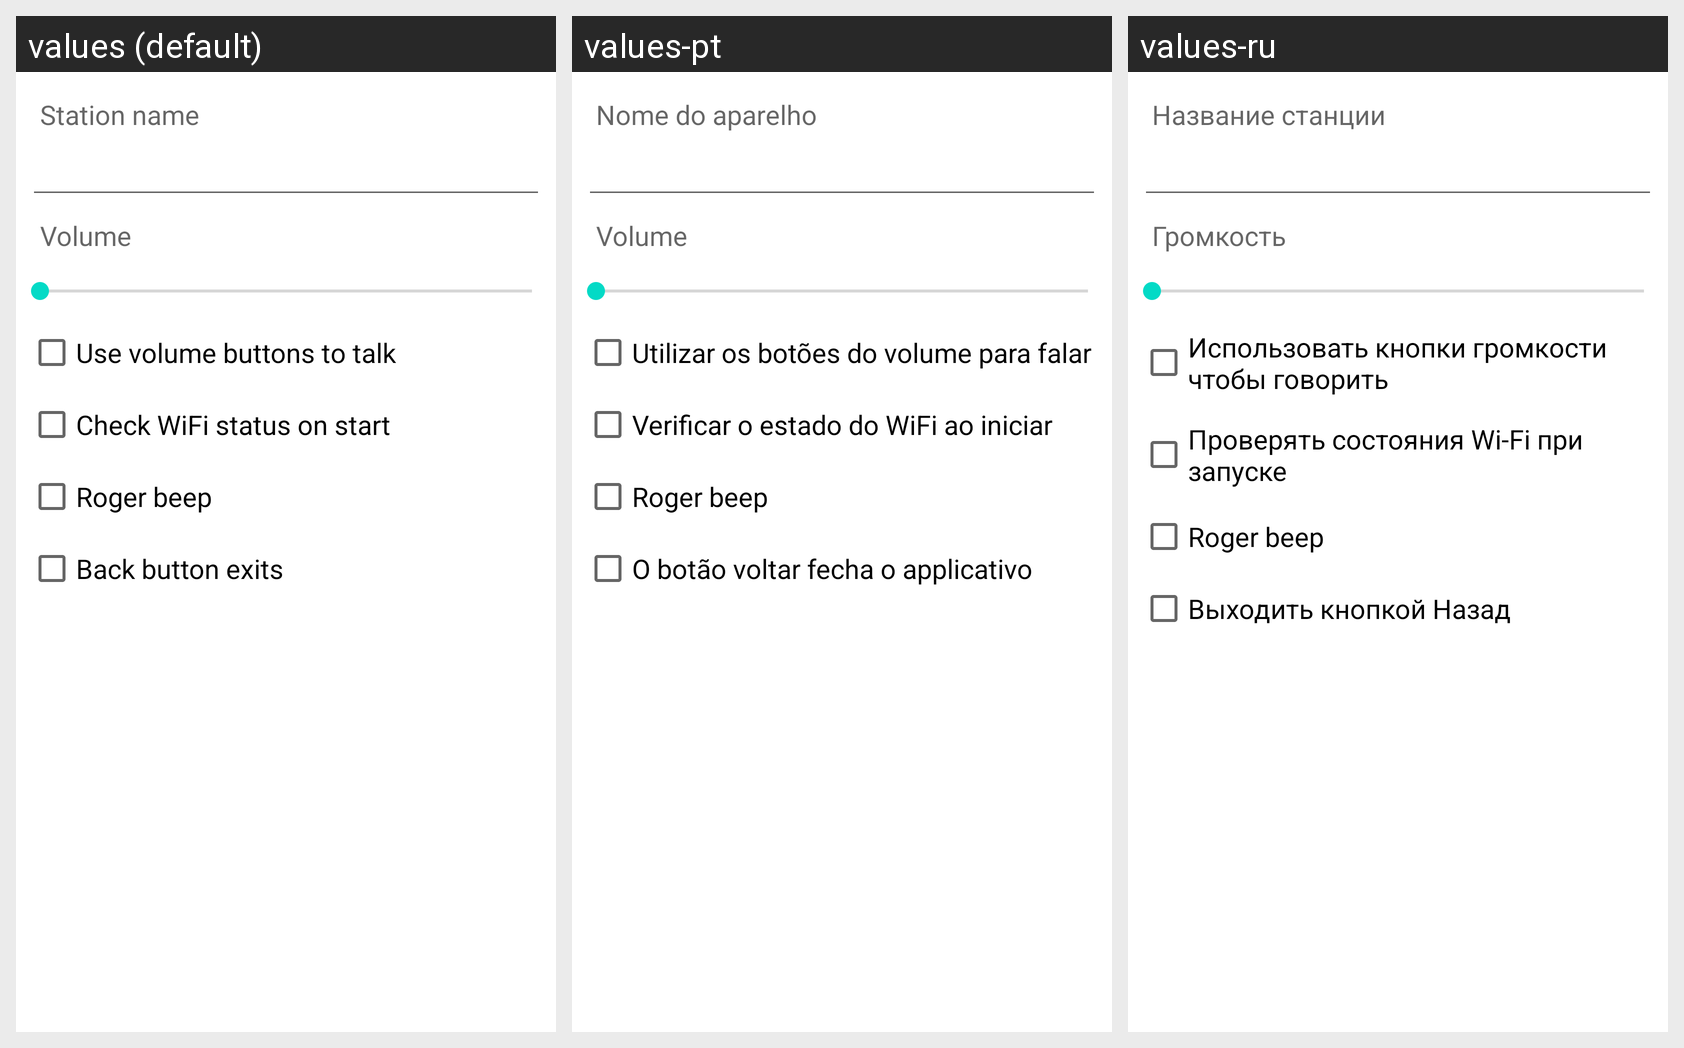

The Android screen above is rendered under several locales of the same app. Produce the string resources it draws, with the default and per-locale values.
Android screen res/layout/dialog_settings.xml rendered under 3 locales, left to right: values (default), values-pt, values-ru. Device: Nexus 5 (rendered at 1080×1920; each locale shown at half size, 540×960, under a caption strip naming it); theme Theme.MaterialComponents.DayNight.NoActionBar.
Other locales in the repository, not shown: values-fr, values-sp, values-uk.
Strings drawn on this screen, with the default value and each locale's value (text and hints the layout hard-codes, and strings that could not be matched under every locale, appear in the picture but are not listed):

station_name
  values: Station name
  values-pt: Nome do aparelho
  values-ru: Название станции

volume
  values: Volume
  values-pt: Volume
  values-ru: Громкость

use_volume_buttons_to_talk
  values: Use volume buttons to talk
  values-pt: Utilizar os botões do volume para falar
  values-ru: Использовать кнопки громкости чтобы говорить

check_wifi_status_on_start
  values: Check WiFi status on start
  values-pt: Verificar o estado do WiFi ao iniciar
  values-ru: Проверять состояния Wi-Fi при запуске

roger_beep
  values: Roger beep
  values-pt: Roger beep
  values-ru: Roger beep  [not translated; the default value is used]

back_button_exits
  values: Back button exits
  values-pt: O botão voltar fecha o applicativo
  values-ru: Выходить кнопкой Назад
